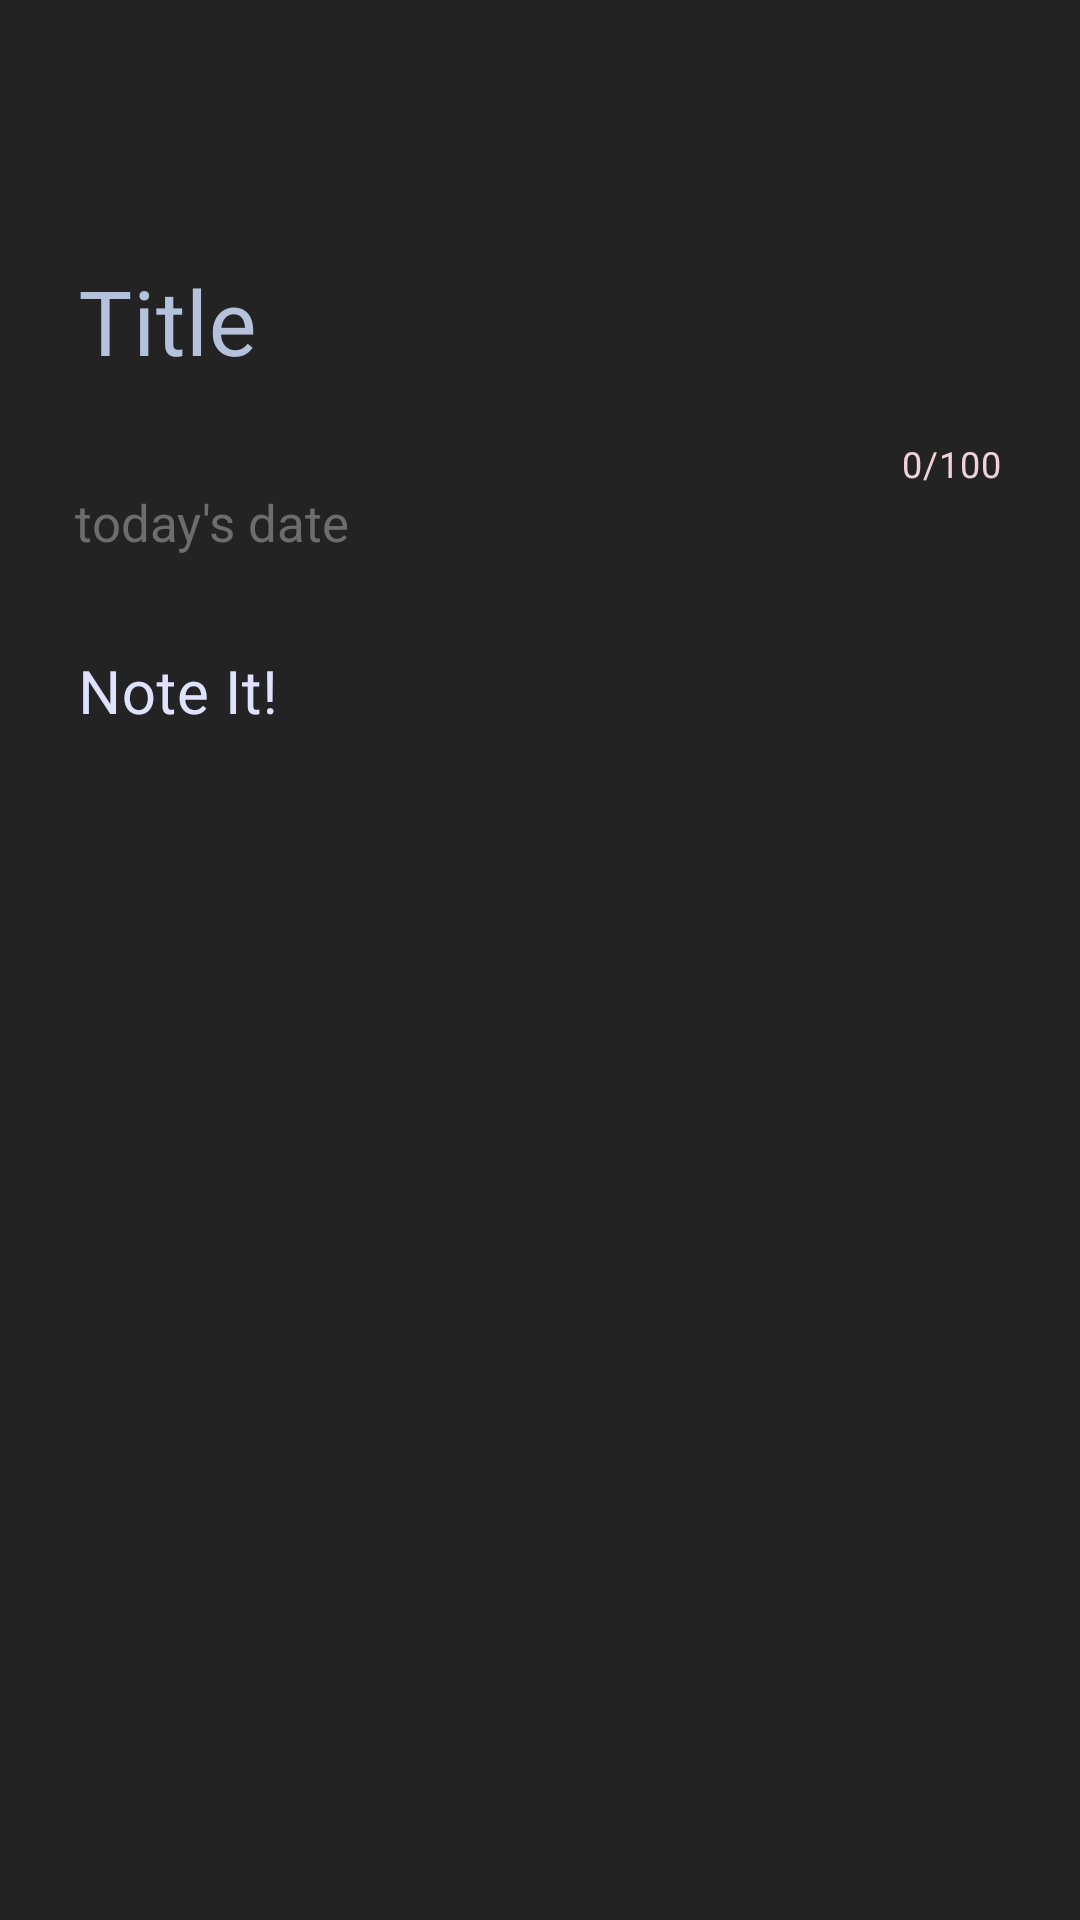

Here is an Android app screen rendered from its layout file. Give the layout XML and the strings, colors and styles it references.
<!-- AndroidManifest.xml: application theme Theme.Notes -->
<!-- res/layout/fragment_add_note_screen.xml -->
<?xml version="1.0" encoding="utf-8"?>
<LinearLayout xmlns:android="http://schemas.android.com/apk/res/android"
    xmlns:app="http://schemas.android.com/apk/res-auto"
    xmlns:tools="http://schemas.android.com/tools"
    android:layout_width="match_parent"
    android:layout_height="match_parent"
    android:background="@color/dark_gray"
    tools:context=".views.fragments.AddNoteScreen"
    android:orientation="vertical">

    <RelativeLayout
        android:layout_width="match_parent"
        android:layout_height="wrap_content"
        android:orientation="horizontal">

        <Button
            android:id="@+id/addNoteBackBtn"
            android:layout_width="wrap_content"
            android:layout_height="wrap_content"
            android:layout_margin="10dp"
            android:background="#00000000"
            android:foreground="@drawable/ripple_add_note_bg"/>

        <Button
            android:id="@+id/createNoteBtn"
            android:layout_width="wrap_content"
            android:layout_height="wrap_content"
            android:layout_alignParentRight="true"
            android:layout_margin="10dp"
            android:background="#00000000"
            android:foreground="@drawable/ripple_add_note_bg" />
    </RelativeLayout>

    <com.google.android.material.textfield.TextInputLayout
        android:id="@+id/noteTitleLayout"
        android:layout_width="match_parent"
        android:layout_height="wrap_content"
        android:layout_marginLeft="10dp"
        android:layout_marginTop="0dp"
        android:layout_marginRight="10dp"
        android:background="@color/dark_gray"
        android:hint="Title"
        app:counterTextColor="@color/purple"
        app:counterEnabled="true"
        android:textColorHint="@color/orange"
        app:boxStrokeWidth="0dp"
        app:counterMaxLength="100"
        app:boxStrokeWidthFocused="0dp">

        <com.google.android.material.textfield.TextInputEditText
            android:id="@+id/noteTitleEditText"
            android:layout_width="match_parent"
            android:layout_height="match_parent"
            android:background="@color/dark_gray"
            android:gravity="start"
            android:inputType="text"
            android:maxLength="100"
            android:lines="1"
            android:scrollbars="vertical"
            android:textColor="@color/white"
            android:textSize="30sp" />
    </com.google.android.material.textfield.TextInputLayout>

    <TextView
        android:id="@+id/todaysDate"
        android:layout_width="match_parent"
        android:layout_height="wrap_content"
        android:layout_marginLeft="25dp"
        android:text="today's date"
        android:textSize="17sp"
        android:textColor="@color/light_gray"/>

    <com.google.android.material.textfield.TextInputLayout
        android:id="@+id/noteBodyLayout"
        android:layout_width="match_parent"
        android:layout_height="wrap_content"
        android:paddingTop="10dp"
        android:layout_marginLeft="10dp"
        android:layout_marginRight="10dp"
        android:background="@color/dark_gray"
        android:hint="Note It!"
        android:textColorHint="@color/green"
        app:boxStrokeWidth="0dp"
        app:boxStrokeWidthFocused="0dp">

        <com.google.android.material.textfield.TextInputEditText
            android:id="@+id/noteBodyEditText"
            android:layout_width="match_parent"
            android:layout_height="fill_parent"
            android:background="@color/dark_gray"
            android:gravity="start"
            android:inputType="textCapSentences|textMultiLine"
            android:lines="90"
            android:maxLength="3000"
            android:scrollbars="vertical"
            android:textColor="@color/white"
            android:textSize="20sp"
            android:windowSoftInputMode="adjustPan" />
    </com.google.android.material.textfield.TextInputLayout>
</LinearLayout>
<!-- resources referenced by this layout -->
<resources>
  <color name="dark_gray">#232323</color>
  <color name="green">#DEE2FF</color>
  <color name="light_gray">#6D6D6D</color>
  <color name="orange">#B4C2DC</color>
  <color name="purple">#EFD3D7</color>
  <color name="white">#FFFFFFFF</color>
  <!-- drawable ripple_add_note_bg (drawable) -->
  <?xml version="1.0" encoding="utf-8"?>
  <ripple xmlns:android="http://schemas.android.com/apk/res/android"
      android:color="@color/selected_color">
      <item android:drawable="@drawable/add_note_bg">
          <shape>
              <corners android:radius="20dp"/>
          </shape>
      </item>
  </ripple>
  <style name="Theme.Notes" parent="Theme.MaterialComponents.DayNight.NoActionBar">
          <item name="android:windowContentTransitions">true</item>
  
          
          <item name="colorPrimary">@color/done_color</item>
          <item name="colorPrimaryVariant">@color/back_color</item>
          <item name="colorOnPrimary">@color/white</item>
          
          <item name="colorSecondary">@color/back_color</item>
          <item name="colorSecondaryVariant">@color/back_color</item>
          <item name="colorOnSecondary">@color/selected_color</item>
          
          <item name="android:statusBarColor" tools:targetApi="l">?attr/colorPrimaryVariant</item>
          
          <item name="android:navigationBarColor">@color/back_color</item>
          <item name="android:windowBackground">@color/main_background</item>
          <item name="android:colorBackground">@color/main_background</item>
          <item name="colorPrimaryDark">@color/back_color</item>
      </style>
  <color name="done_color">#6C7D6D</color>
  <color name="back_color">#DFD4D0</color>
  <color name="main_background">#EDE2DF</color>
</resources>
